Run: headless pygame with SDL's dummy video driver; simulated clock (each Clock.tick advances the game by its frame time, no real sleeping); random seed 0; keys injected as events and as key.get_pressed() state; mouse plan: one left click at the window centre at the start of phase 2, then a move to the lower-right quarter at the start of phase 3.
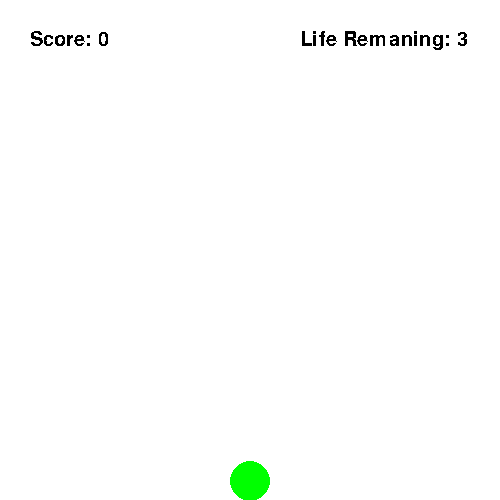
Frame 1 of 4 · flips 1–60 · no input
Frame 2 of 4 · flips 61–180 · clicked the window centre · tapped SPACE, RETURN · held RIGHT (→), D · screen unchanged from frame 1, image omitted
Frame 3 of 4 · flips 181–300 · moved the mouse to the lower-right quarter · held DOWN (↓), S · screen unchanged from frame 2, image omitted
Frame 4 of 4 · flips 301–420 · held LEFT (←), A, UP (↑), W · screen unchanged from frame 3, image omitted

The pygame program that drew these frames:

import pygame
import random
pygame.init()


def score(count):
    font = pygame.font.SysFont("Seogoe UI", 30)
    text = font.render(f"Score: {count}", False, black)
    screen.blit(text, (30, 30))


def game_over():
    font = pygame.font.SysFont("Seogoe UI", 50)
    text = font.render(f"GAME OVER", False, black)
    screen.blit(text, (width//2-40, height//2))

def life_count(life):
    font = pygame.font.SysFont("Seogoe UI", 30)
    text = font.render(f"Life Remaning: {life}", False, black)
    screen.blit(text, (width - 200, 30))

width, height = 500, 500
screen = pygame.display.set_mode((width, height))

pygame.display.set_caption("Keepie Uppie")

red = 255, 0, 0
green = 0, 255, 0
blue = 0, 0, 255
white = 255, 255, 255
black = 0, 0, 0

ball_x, ball_y = width//2, height
radius = 20
life = 3
flag = False
count = 0
while True:
    screen.fill(white)
    circle = pygame.draw.circle(screen, green, (ball_x, ball_y - radius), 20)
    mos_x, mos_y = pygame.mouse.get_pos()
    mouse_rect = pygame.Rect(mos_x, mos_y, 10, 10)
    for event in pygame.event.get():
        if event.type == pygame.QUIT:
            pygame.quit()
            quit()
        if circle.colliderect(mouse_rect):
            print("Collision Detected")
            flag = True
            ball_y -= 100
            if life > 0:
                count += 1
            ball_x = random.randint(ball_x-125, ball_x+125)
            if ball_x > width - radius:
                ball_x = width - radius
            elif ball_x < radius:
                ball_x = radius

    if ball_y <= height:
        ball_y += 1
    if ball_y >= height and flag:
        if life > 0:
            life -= 1
        flag = False
        print(life)
    if life <= 0:
        game_over()
        ball_x, ball_y = width//2, height
    life_count(life)
    score(count)
    pygame.display.update()
